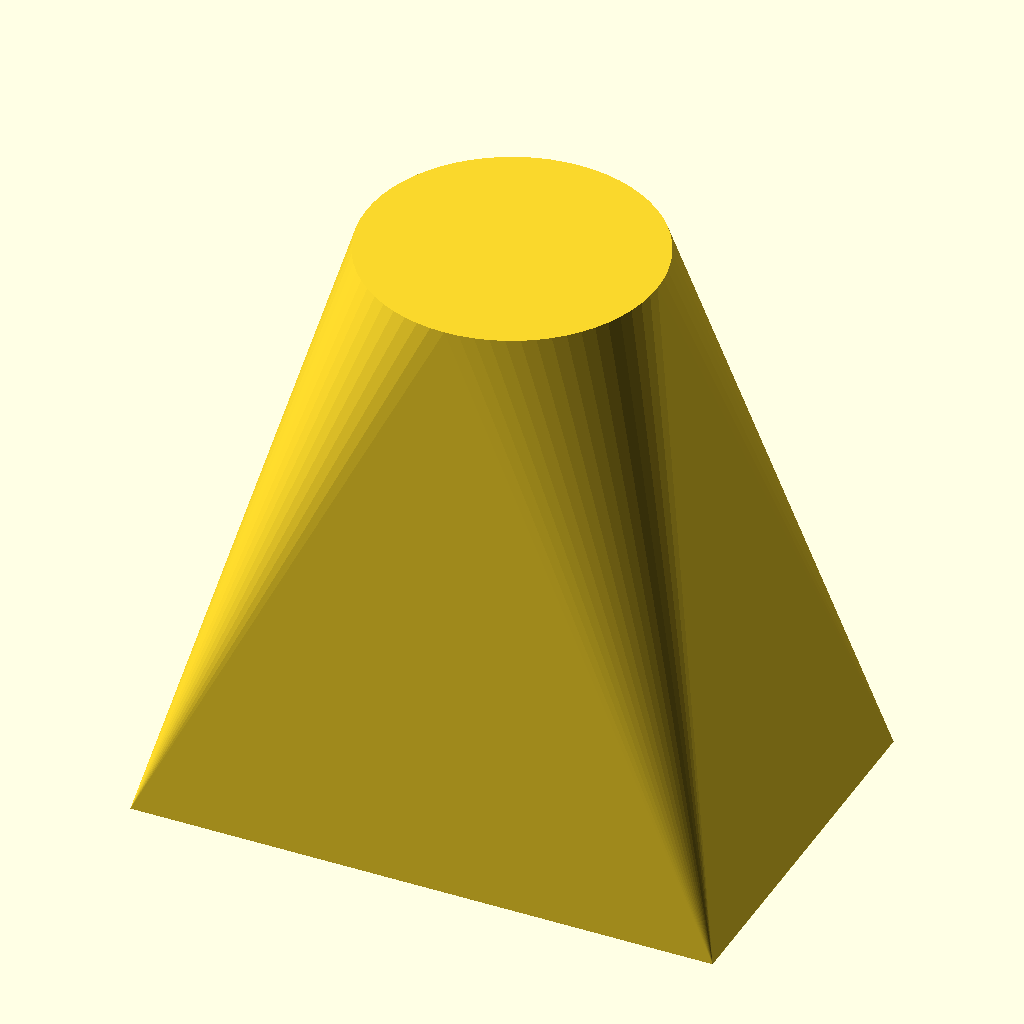
Cell 1: rendered with the file's own defaults.
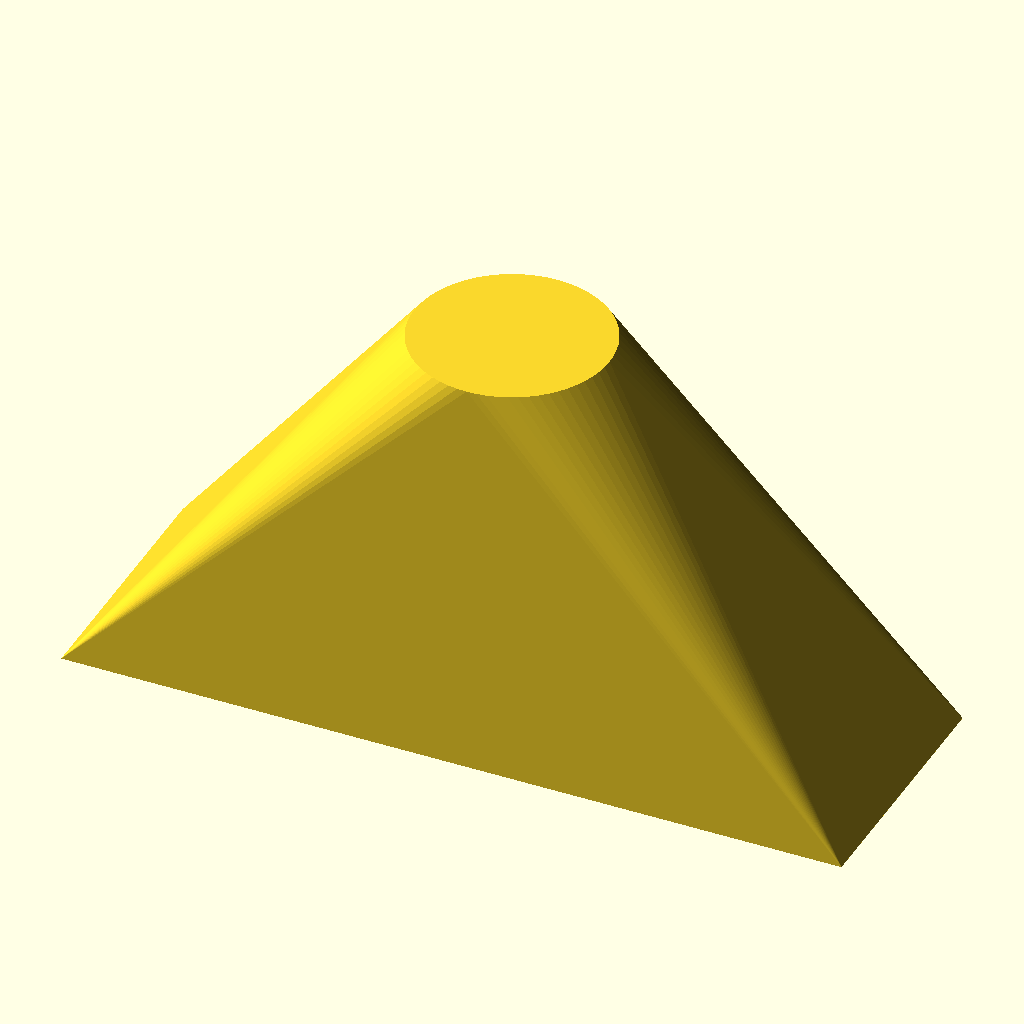
Cell 2 — base_width set to 120, the other parameters unchanged.
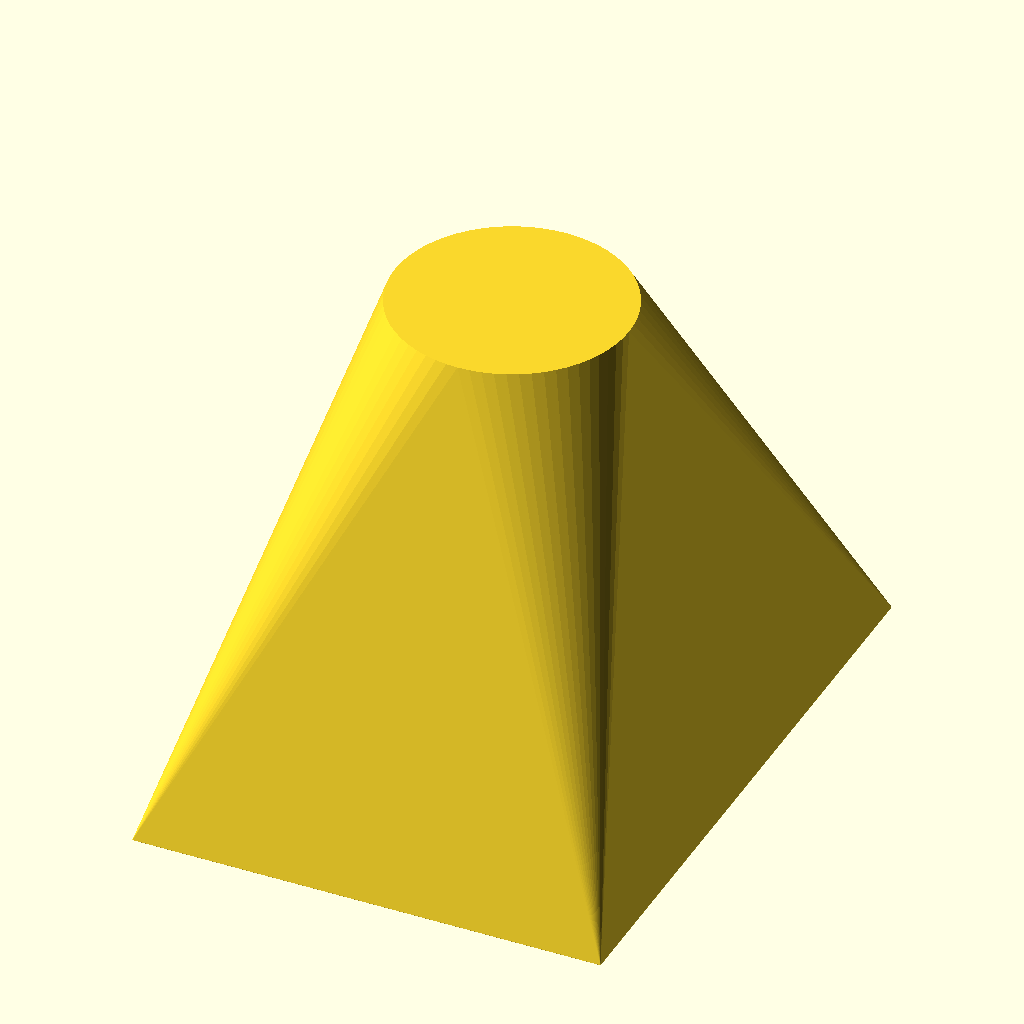
Cell 3: base_depth = 80 (everything else at default).
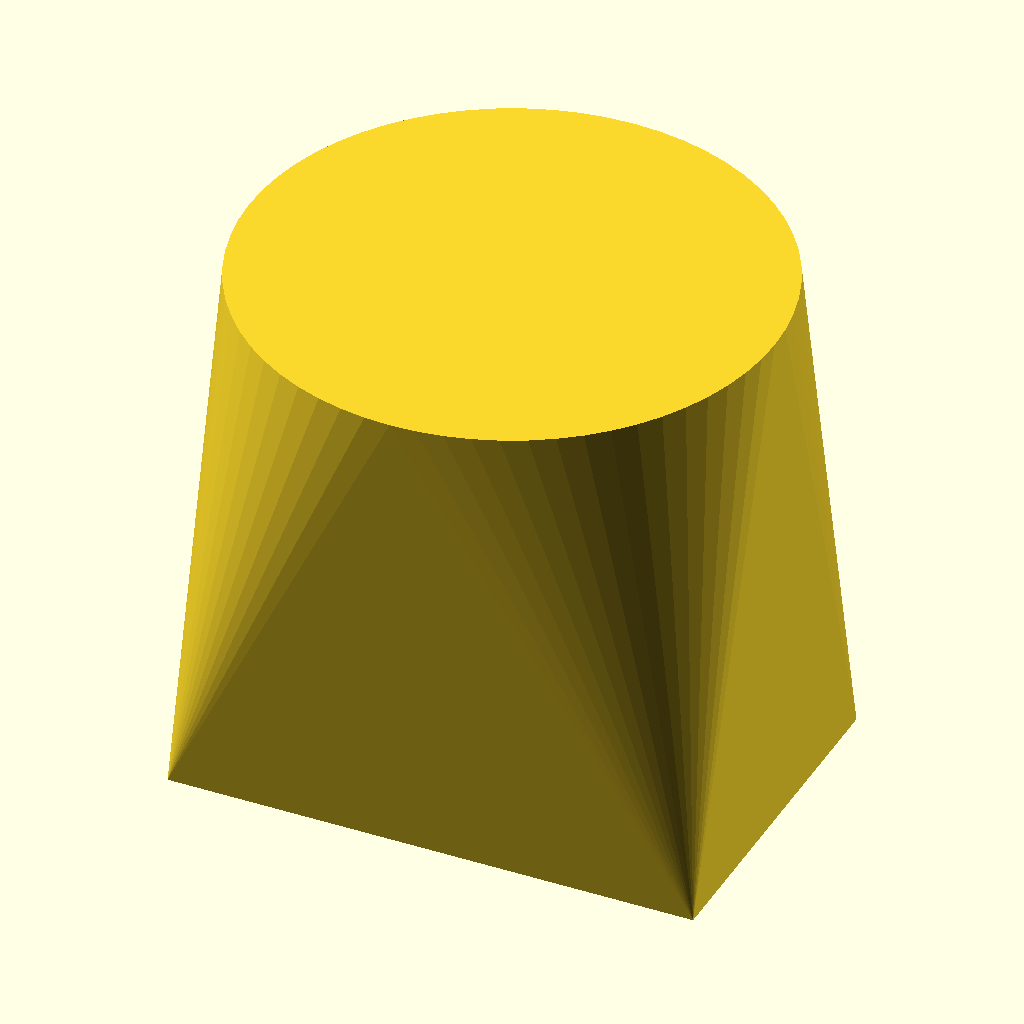
Cell 4 — top_diameter set to 60, the other parameters unchanged.
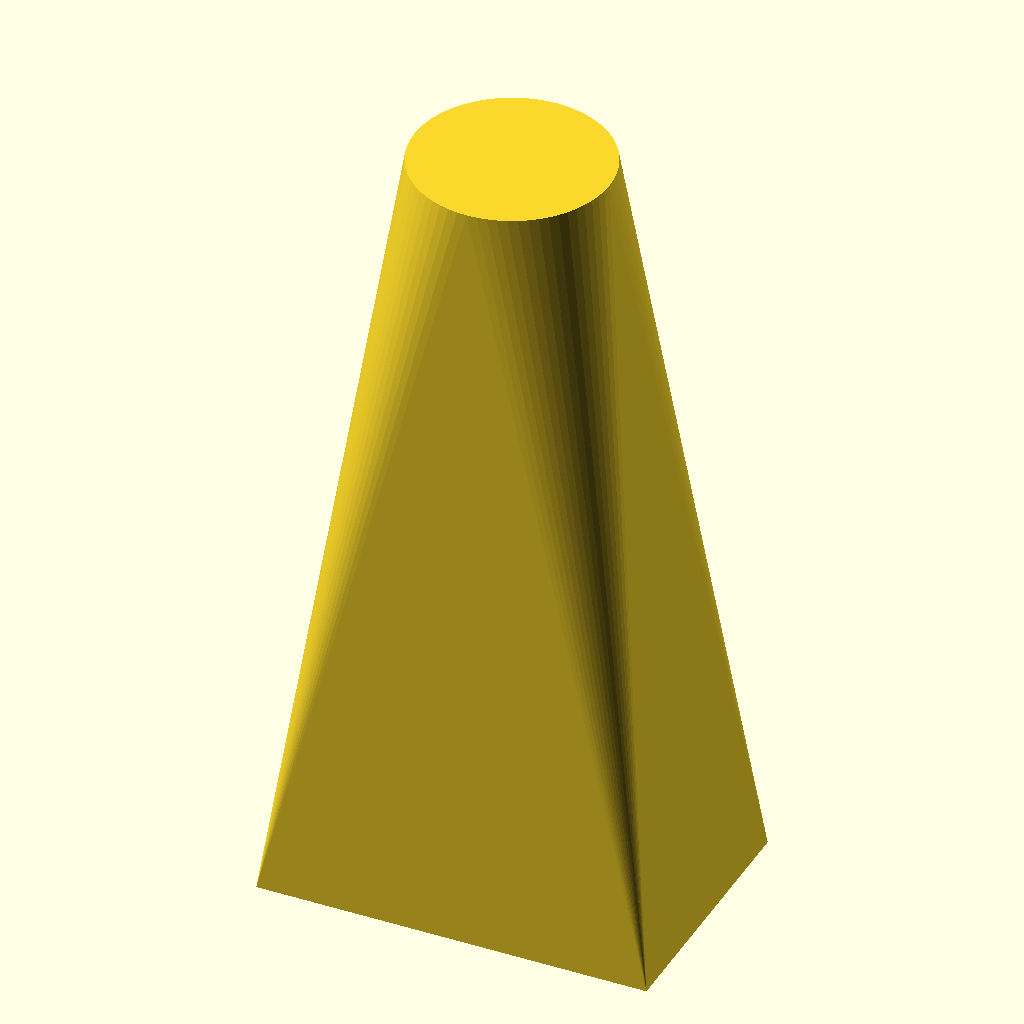
Cell 5: the same model with height = 120.
The same orthographic view direction (rotation 55°, 0°, 25°; colour scheme Cornfield) for every cell, with the view re-fitted per cell, so scale and position can differ between cells.
The OpenSCAD source (docs/brep/bench-final/runs/solid_transition/openscad/trial-02/model.scad):
/* doodle-meta {"version":1,"parameters":{"base_width":{"label":"Base Width","description":"Width of the rectangular base","unit":"mm","feature":"base_width"},"base_depth":{"label":"Base Depth","description":"Depth of the rectangular base","unit":"mm","feature":"base_depth"},"top_diameter":{"label":"Top Diameter","description":"Diameter of the circular top","unit":"mm","feature":"top_diameter"},"height":{"label":"Height","description":"Total height of the transition piece","unit":"mm","feature":"height"}},"features":{"base_width":{"kind":"dimension","axis":"x","label":"Base Width"},"base_depth":{"kind":"dimension","axis":"y","label":"Base Depth"},"top_diameter":{"kind":"dimension","axis":"x","label":"Top Diameter"},"height":{"kind":"dimension","axis":"z","label":"Height"}}} */

// User-editable parameters
base_width = 60;
base_depth = 40;
top_diameter = 30;
height = 60;

// Derived parameters (not user-editable)
top_radius = top_diameter / 2;
base_half_w = base_width / 2;
base_half_d = base_depth / 2;
$fn = 64;

// Main design
transition_piece();

module transition_piece() {
    // Create the lofted solid by stacking slices
    // We use a high number of slices for smoothness
    slices = 100;
    
    for (i = [0 : slices - 1]) {
        // Interpolate between 0 and height
        z0 = (i / slices) * height;
        z1 = ((i + 1) / slices) * height;
        
        // Calculate dimensions at z0 and z1
        // Linear interpolation factor t from 0 (bottom) to 1 (top)
        t0 = i / slices;
        t1 = (i + 1) / slices;
        
        // Width and depth interpolate from base to top_diameter
        w0 = base_width * (1 - t0) + top_diameter * t0;
        d0 = base_depth * (1 - t0) + top_diameter * t0;
        
        w1 = base_width * (1 - t1) + top_diameter * t1;
        d1 = base_depth * (1 - t1) + top_diameter * t1;
        
        // Create a slice using hull of two shapes
        // Bottom of slice is at z0, top at z1
        // We hull a rectangle at z0 and a circle at z1? 
        // No, standard lofting in OpenSCAD often uses hull of two adjacent slices.
        // To make it watertight and smooth, we hull the slice at z0 and z1.
        // But simply hulling a rect and circle creates a twisted shape if not careful.
        // A better approach for Rect-to-Circle is to use hull of two polygons or shapes.
        // Let's use hull of two shapes: one at z0, one at z1.
        // Shape at z0: Rectangle w0 x d0
        // Shape at z1: Rectangle w1 x d1? No, top is circle.
        
        // Actually, the standard way to loft rect to circle in OpenSCAD is:
        // hull() {
        //   translate([0,0,z0]) square([w0, d0], center=true); // This is 2D, need 3D
        // }
        
        // Let's use the "hull of two shapes" method per slice.
        // Slice i goes from z0 to z1.
        // We define the cross-section at z0 and z1.
        // At z0: Rectangle w0 x d0
        // At z1: Rectangle w1 x d1 (interpolated)
        // Wait, if we interpolate width and depth linearly, the top is a square of size top_diameter.
        // The spec says top is a CIRCLE of diameter 30.
        // So at t=1, the shape is a circle.
        // At t=0, the shape is a rectangle.
        
        // A common trick is to hull a rectangle and a circle.
        // But we need a continuous loft.
        // Let's try hulling two shapes:
        // 1. A rectangle at z0
        // 2. A circle at z1? No, that creates a discontinuity.
        
        // Better approach:
        // For each slice, hull the shape at z0 and the shape at z1.
        // Shape at z:
        // If z is close to 0, it's a rectangle.
        // If z is close to H, it's a circle.
        // How to interpolate shape?
        // We can use a "superellipse" or just hull a rect and circle at the same z? No.
        
        // Let's use the standard "hull of two shapes" for the whole object?
        // hull() {
        //   translate([0,0,0]) cube([base_width, base_depth, 0.1], center=true);
        //   translate([0,0,height]) cylinder(h=0.1, r=top_radius, center=true);
        // }
        // This creates a smooth transition from rect to circle.
        // The "uncertainty" says linear loft. Hulling a rect and circle creates a linear transition of the convex hull.
        // This is the most robust way in OpenSCAD.
        
        // Let's verify the dimensions.
        // Bottom: Rect 60x40.
        // Top: Circle D30.
        // Height: 60.
        
        // The hull of a cube (thin) and a cylinder (thin) will create the loft.
        // To ensure it sits on Z=0, we place the bottom at Z=0.
        
        // Let's refine the hull approach.
        // We need a solid body.
        // hull() {
        //   // Bottom rectangle
        //   translate([0, 0, 0]) 
        //     cube([base_width, base_depth, 0.01], center=true);
        //   // Top circle
        //   translate([0, 0, height]) 
        //     cylinder(h=0.01, r=top_radius, center=true);
        // }
        
        // This creates a solid from Z=0 to Z=height.
        // The bottom face is at Z=0 (approx, due to center=true on thin cube).
        // To be precise, let's use non-centered cubes/cylinders or adjust translation.
        
        // Bottom: Cube from Z=0 to Z=epsilon
        // Top: Cylinder from Z=height-epsilon to Z=height
        
        // Let's use the hull method.
        hull() {
            // Base: Rectangle 60x40 at Z=0
            // Using a thin cube to define the profile
            translate([0, 0, 0.01]) 
                cube([base_width, base_depth, 0.02], center=true);
            
            // Top: Circle D30 at Z=height
            translate([0, 0, height - 0.01]) 
                cylinder(h=0.02, r=top_radius, center=true);
        }
    }
}
Parameter table extracted from the source (name, type, default, range or options):
base_width: number, default 60
base_depth: number, default 40
top_diameter: number, default 30
height: number, default 60
